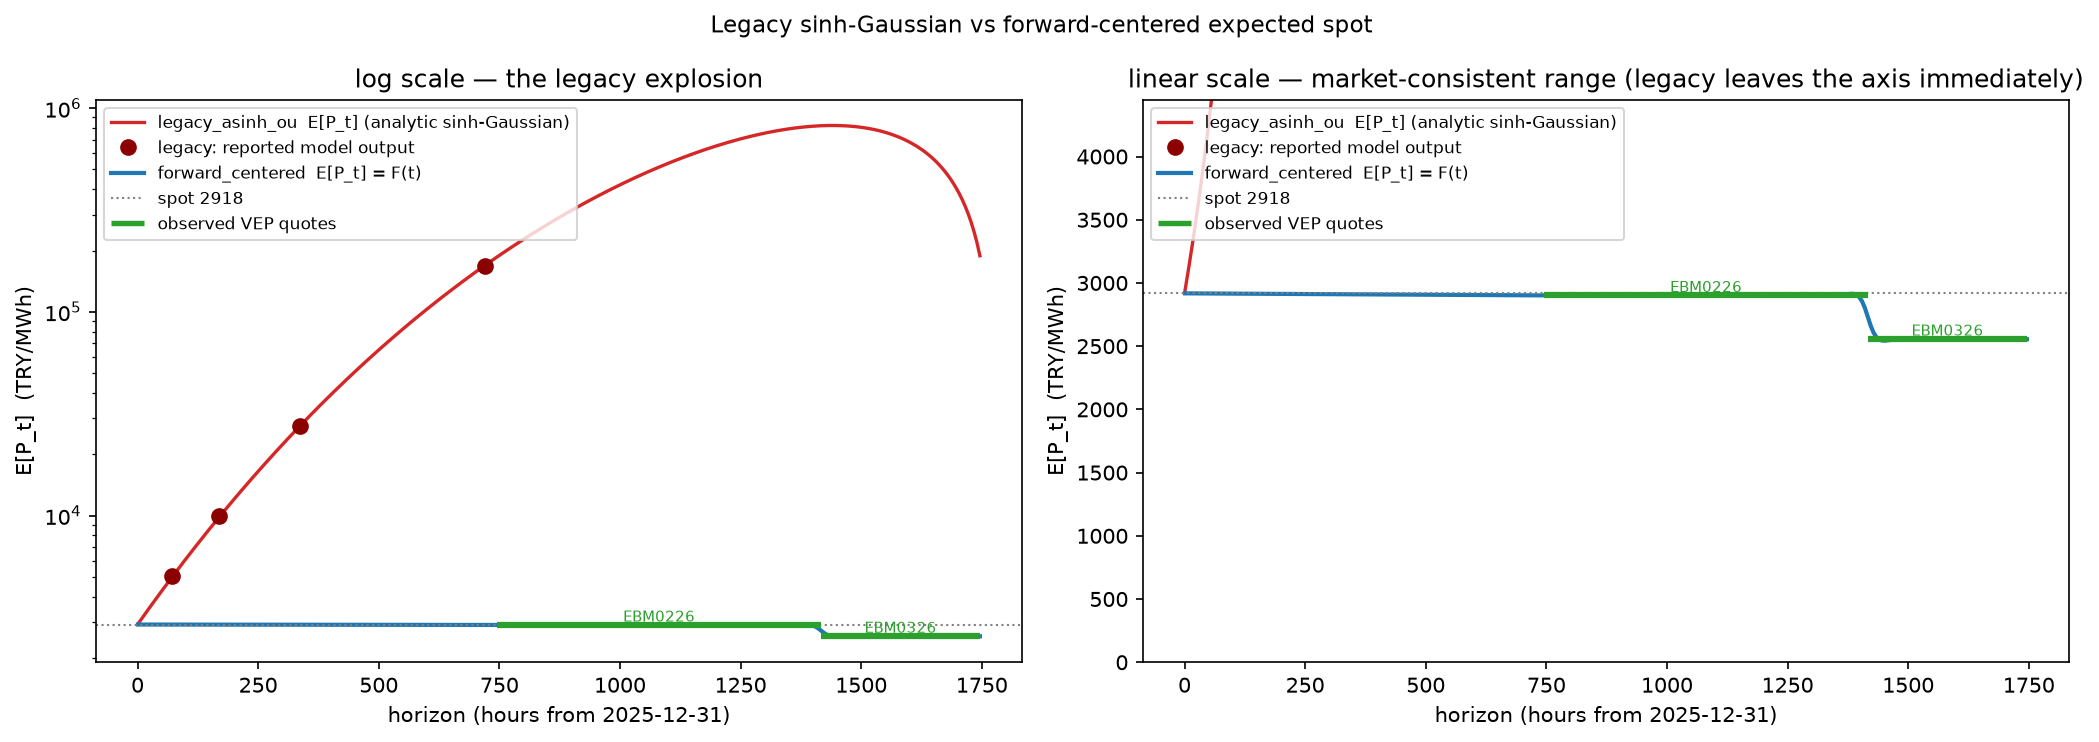

The data file committed next to this chart (first rows):
horizon_hours, forward_centered_TRY_MWh, legacy_analytic_TRY_MWh, legacy_reported_TRY_MWh
72, 2916, 5004, 5075
168, 2914, 9749, 9946
336, 2910, 27432, 27642
720, 2902, 169063, 167837
